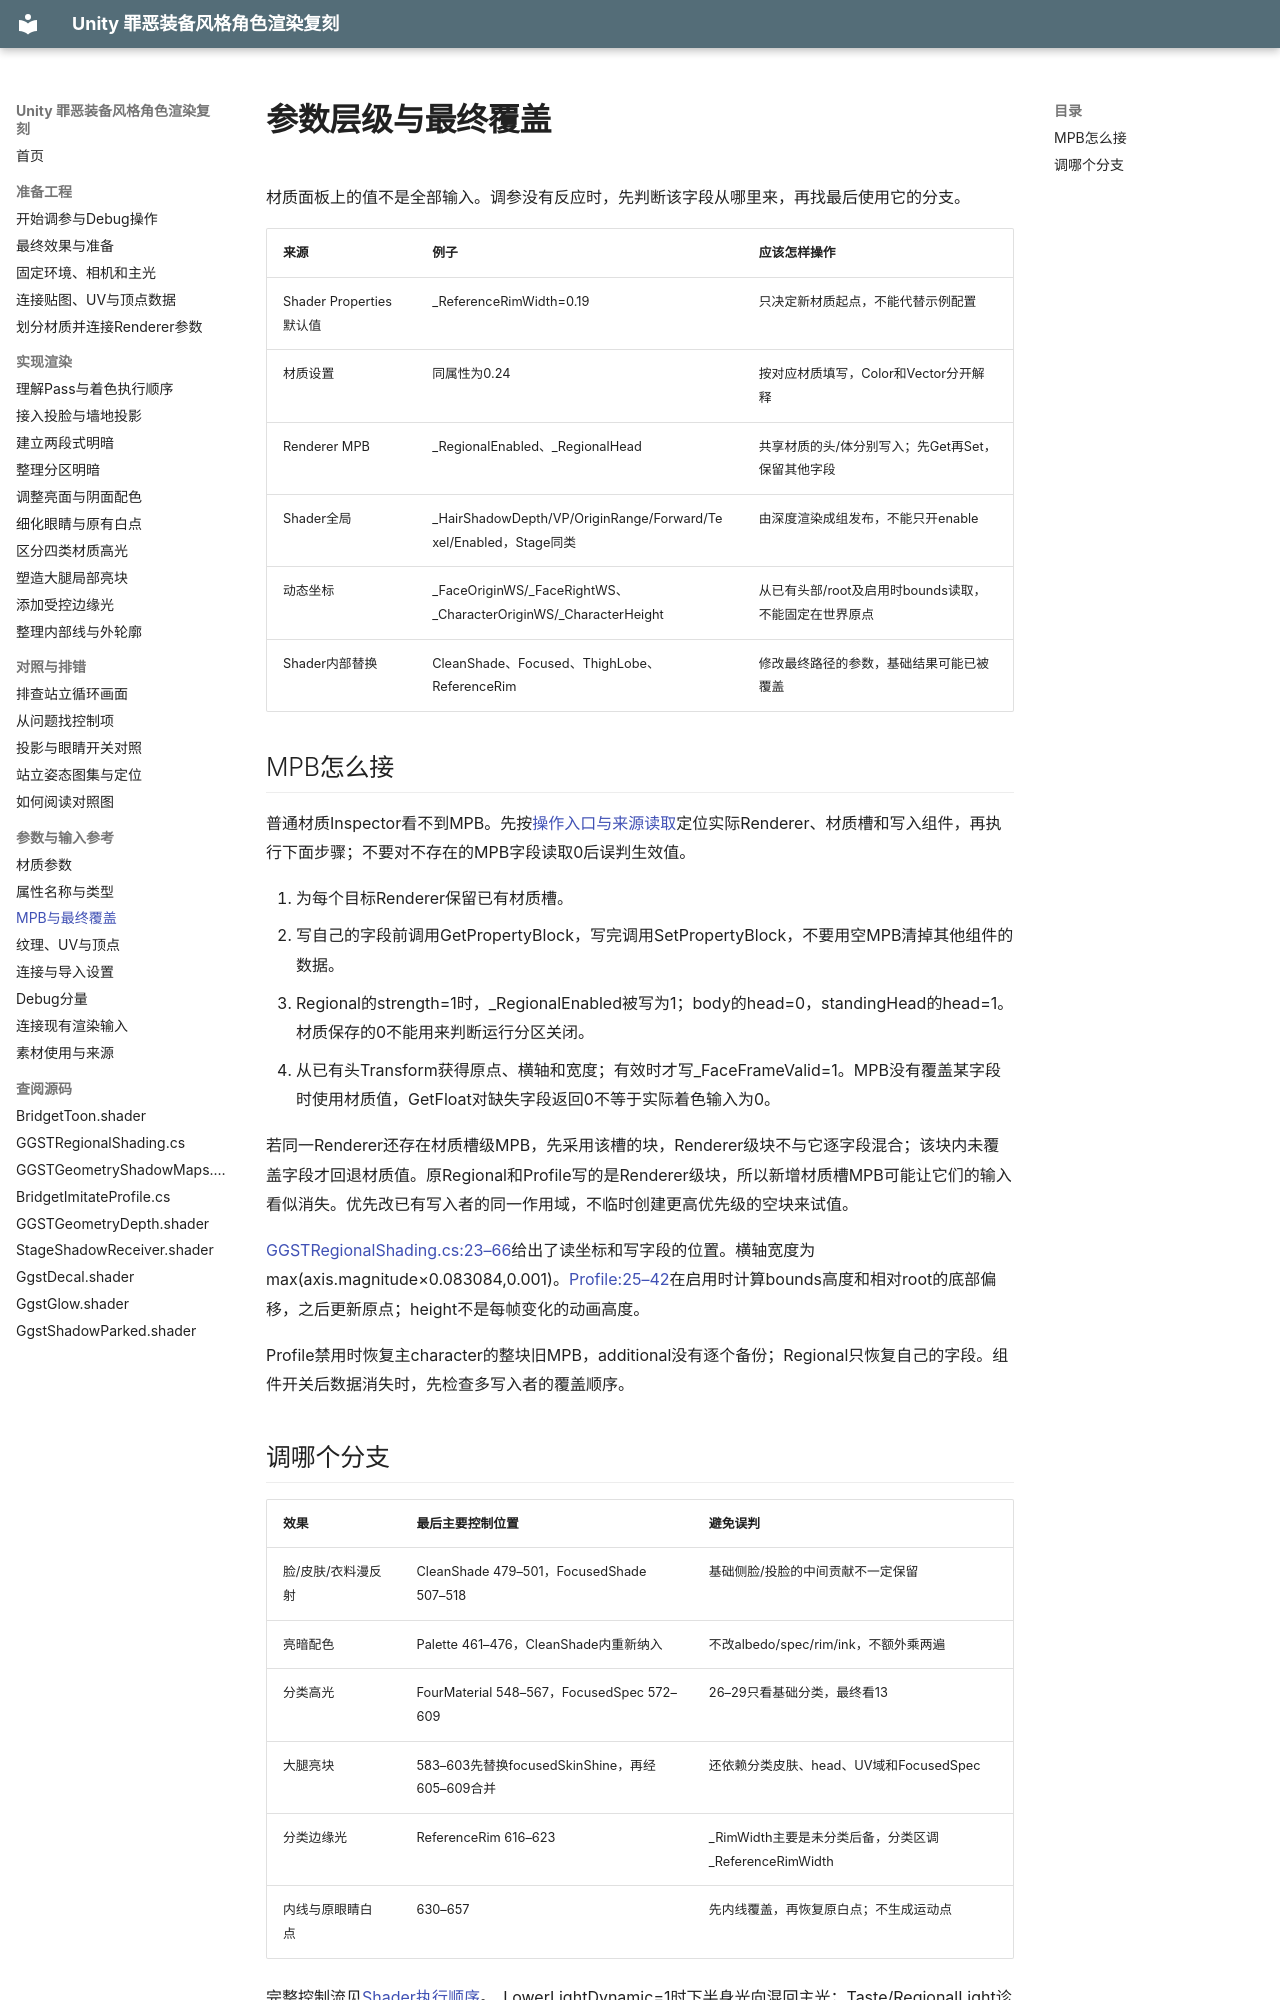

repository: xuu-xuu-xuu/Guilty-Gear_Rendering_imitate · page: reference/overrides/index.html · generator: mkdocs

# 参数层级与最终覆盖

材质面板上的值不是全部输入。调参没有反应时，先判断该字段从哪里来，再找最后使用它的分支。

| 来源 | 例子 | 应该怎样操作 |
|---|---|---|
| Shader Properties默认值 | _ReferenceRimWidth=0.19 | 只决定新材质起点，不能代替示例配置 |
| 材质设置 | 同属性为0.24 | 按对应材质填写，Color和Vector分开解释 |
| Renderer MPB | _RegionalEnabled、_RegionalHead | 共享材质的头/体分别写入；先Get再Set，保留其他字段 |
| Shader全局 | _HairShadowDepth/VP/OriginRange/Forward/Texel/Enabled，Stage同类 | 由深度渲染成组发布，不能只开enable |
| 动态坐标 | _FaceOriginWS/_FaceRightWS、_CharacterOriginWS/_CharacterHeight | 从已有头部/root及启用时bounds读取，不能固定在世界原点 |
| Shader内部替换 | CleanShade、Focused、ThighLobe、ReferenceRim | 修改最终路径的参数，基础结果可能已被覆盖 |

## MPB怎么接

普通材质Inspector看不到MPB。先按[操作入口与来源读取](practice.md)定位实际Renderer、材质槽和写入组件，再执行下面步骤；不要对不存在的MPB字段读取0后误判生效值。

1. 为每个目标Renderer保留已有材质槽。
2. 写自己的字段前调用GetPropertyBlock，写完调用SetPropertyBlock，不要用空MPB清掉其他组件的数据。
3. Regional的strength=1时，_RegionalEnabled被写为1；body的head=0，standingHead的head=1。材质保存的0不能用来判断运行分区关闭。
4. 从已有头Transform获得原点、横轴和宽度；有效时才写_FaceFrameValid=1。MPB没有覆盖某字段时使用材质值，GetFloat对缺失字段返回0不等于实际着色输入为0。

若同一Renderer还存在材质槽级MPB，先采用该槽的块，Renderer级块不与它逐字段混合；该块内未覆盖字段才回退材质值。原Regional和Profile写的是Renderer级块，所以新增材质槽MPB可能让它们的输入看似消失。优先改已有写入者的同一作用域，不临时创建更高优先级的空块来试值。

[GGSTRegionalShading.cs:23–66](code/GGSTRegionalShading.cs.md#l23)给出了读坐标和写字段的位置。横轴宽度为max(axis.magnitude×0.083084,0.001)。[Profile:25–42](code/BridgetImitateProfile.cs.md#l25)在启用时计算bounds高度和相对root的底部偏移，之后更新原点；height不是每帧变化的动画高度。

Profile禁用时恢复主character的整块旧MPB，additional没有逐个备份；Regional只恢复自己的字段。组件开关后数据消失时，先检查多写入者的覆盖顺序。
